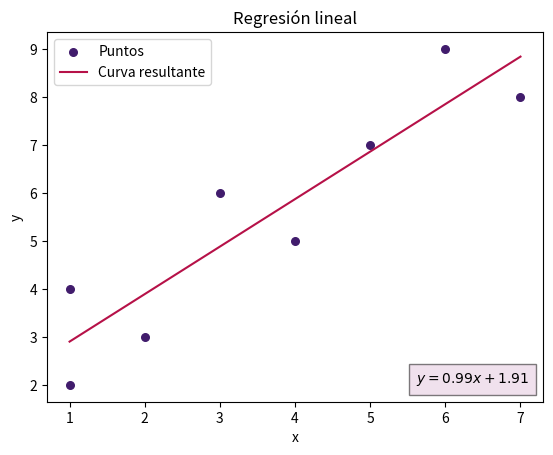

This chart was generated by the following Python code:
import numpy as np
import matplotlib.pyplot as plt
from matplotlib.offsetbox import AnchoredText


def estimate_coef(x, y):
    n = np.size(x)
    m_x = np.mean(x)
    m_y = np.mean(y)

    xy = np.sum(y * x) - n * m_y * m_x
    xx = np.sum(x * x) - n * m_x * m_x

    b = xy / xx
    m = m_y - b * m_x

    return (m, b)


def plot_regression_line(x, y, b):
    plt.scatter(x, y, color="#411C6C", marker="o", s=30)

    y_pred = b[1] * x + b[0] 

    plt.plot(x, y_pred, color="#B61148")
    plt.legend(["Puntos", "Curva resultante"], loc="upper left")


    plt.xlabel('x')
    plt.ylabel('y')
    plt.title("Regresión lineal")

    text_box = AnchoredText('$y = %.2fx + %.2f$' % (b[1], b[0]), frameon=True, loc=4, pad=0.5)
    plt.setp(text_box.patch, facecolor='#E2C4DC', alpha=0.5)
    plt.gca().add_artist(text_box)
    plt.show()



def main():
    x = np.array([1, 1, 2, 3, 4, 5, 6, 7])
    y = np.array([2, 4, 3, 6, 5, 7, 9, 8])

    b = estimate_coef(x, y)
    print("Coeficientes de la ecuación y=mx+b:\n\nm = {} \
		\nb = {}".format(b[1], b[0]))

    plot_regression_line(x, y, b)


if __name__ == "__main__":
    main()